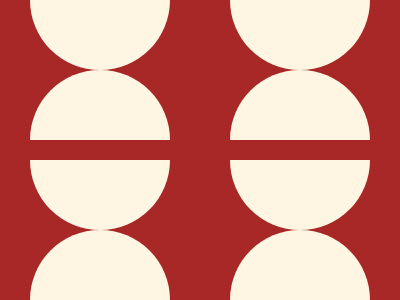

Write the HTML and CSS that draws this image.


.<style>*{color:#FEF6E2;margin:0 130 230;border-radius:7in 7in 0%0;box-shadow:25vw 74q,-25vw 74q,25vw 230px,-25vw 230px;*{margin:230 0-230;scale:-1;background:#A82828}}</style>
